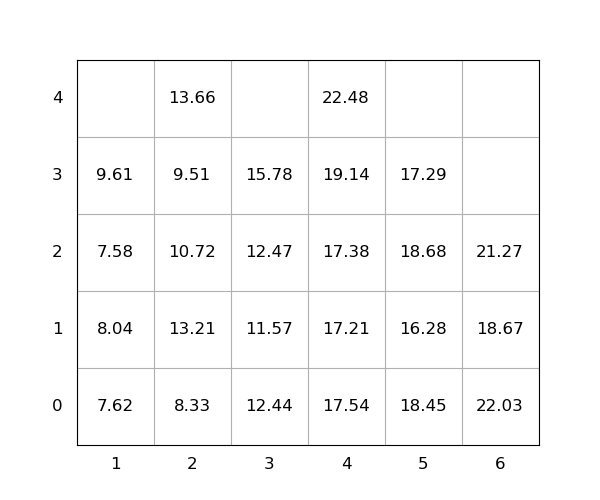

Data behind this chart, as committed beside it:
idx, loc_x, loc_y, loc_z, weight, group, score, seq, reloc, size(ft)
1, 2, 0, 0, 8.33, 0, 8.33, 1, 1.0, 20
2, 2, 0, 1, 13.21, 0, 13.21, 2, 1.0, 20
3, 2, 0, 2, 10.72, 0, 10.72, 3, 1.0, 20
4, 4, 0, 0, 17.54, 0, 17.54, 4, 1.0, 20
5, 2, 0, 3, 9.51, 0, 9.51, 5, 1.0, 20
6, 6, 0, 0, 22.03, 0, 22.03, 6, 1.0, 20
7, 4, 0, 1, 17.21, 0, 17.21, 7, 1.0, 20
8, 4, 0, 2, 17.38, 0, 17.38, 8, 1.0, 20
9, 5, 0, 0, 18.45, 0, 18.45, 9, 1.0, 20
10, 3, 0, 0, 12.44, 0, 12.44, 10, 1.0, 20
11, 1, 0, 0, 7.62, 0, 7.62, 11, 1.0, 20
12, 2, 0, 4, 13.66, 0, 13.66, 12, 1.0, 20
13, 4, 0, 3, 19.14, 0, 19.14, 13, 1.0, 20
14, 6, 0, 1, 18.67, 0, 18.67, 14, 1.0, 20
15, 6, 0, 2, 21.27, 0, 21.27, 15, 1.0, 20
16, 5, 0, 1, 16.28, 0, 16.28, 16, 1.0, 20
17, 3, 0, 1, 11.57, 0, 11.57, 17, 1.0, 20
18, 1, 0, 1, 8.04, 0, 8.04, 18, 1.0, 20
19, 5, 0, 2, 18.68, 0, 18.68, 19, 1.0, 20
20, 4, 0, 4, 22.48, 0, 22.48, 20, 1.0, 20
21, 1, 0, 2, 7.58, 0, 7.58, 21, 1.0, 20
22, 3, 0, 2, 12.47, 0, 12.47, 22, 1.0, 20
23, 1, 0, 3, 9.61, 0, 9.61, 23, 1.0, 20
24, 5, 0, 3, 17.29, 0, 17.29, 24, 1.0, 20
25, 3, 0, 3, 15.78, 0, 15.78, 25, 1.0, 20
